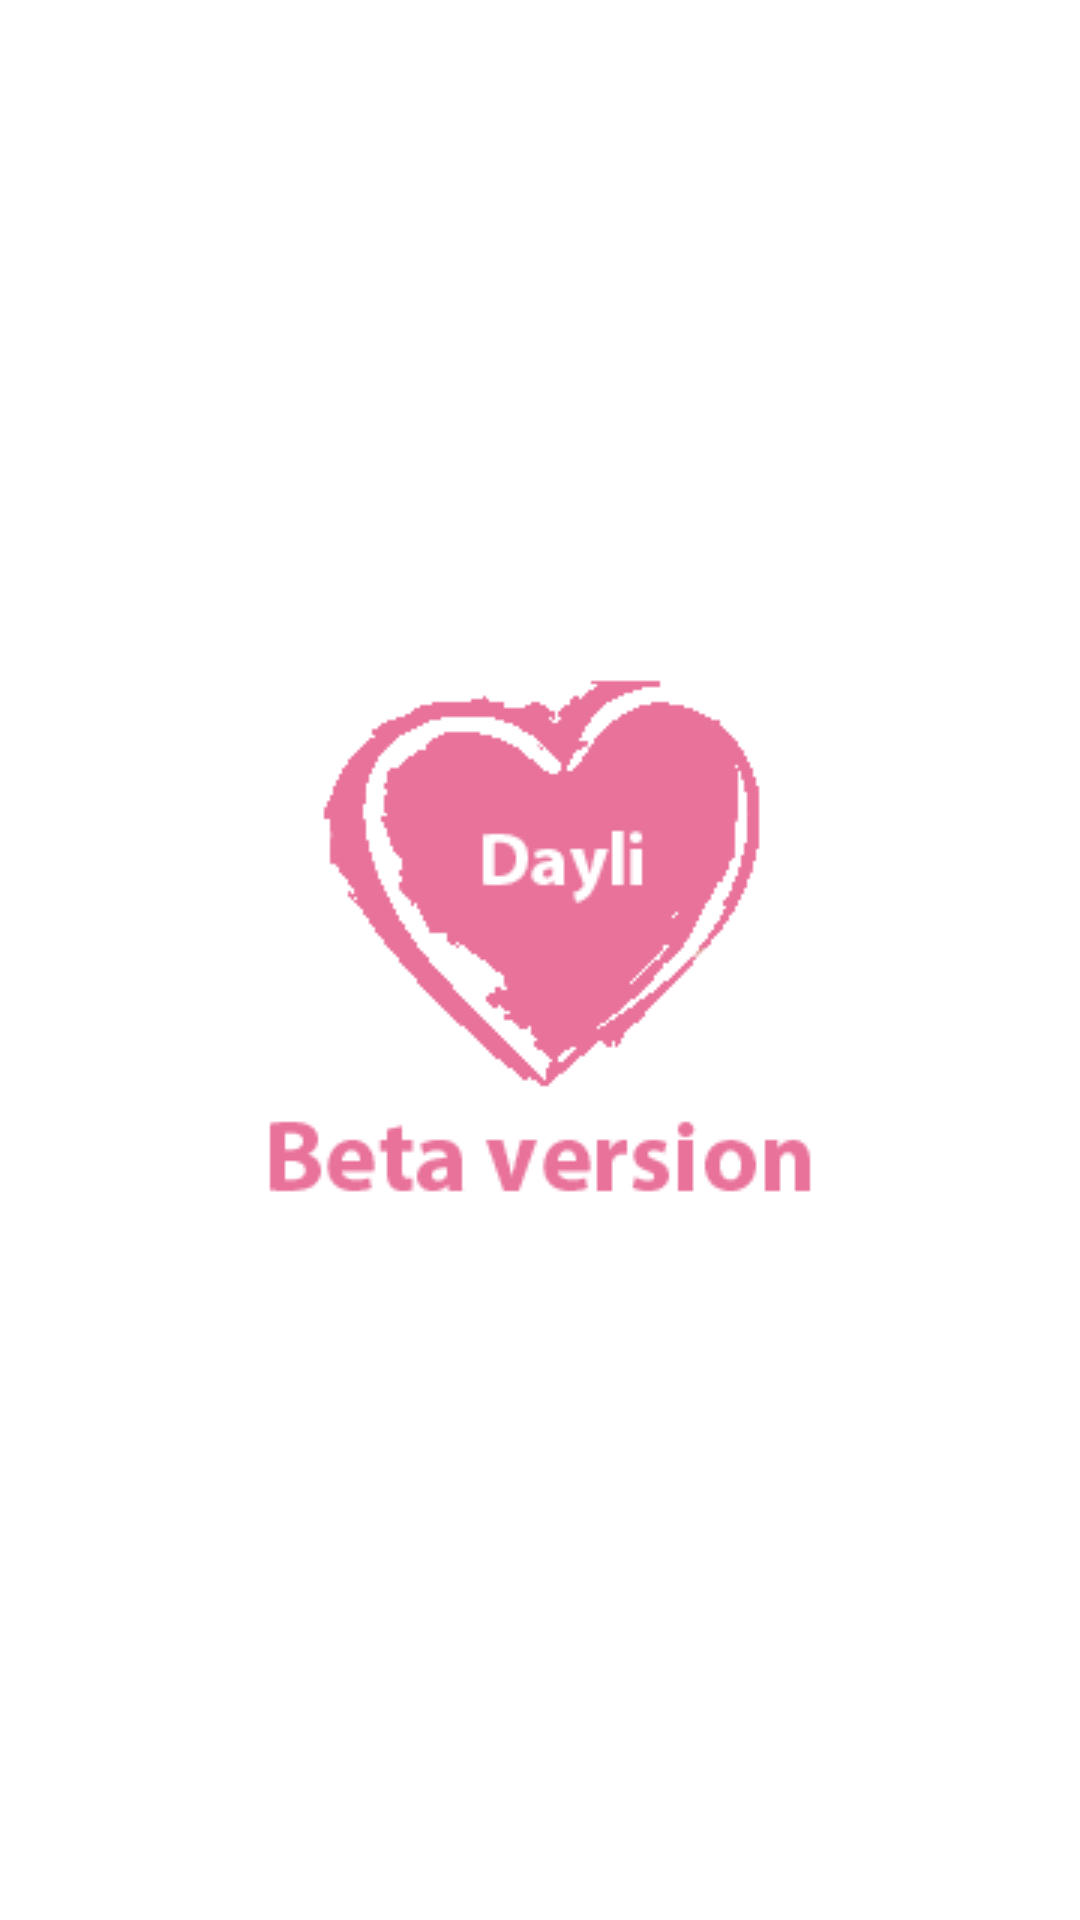

Produce the Android XML layout that renders to this screen, including the resource entries it uses.
<!-- AndroidManifest.xml: application theme AppTheme -->
<!-- res/layout/splash.xml -->
<?xml version="1.0" encoding="utf-8"?>
<FrameLayout xmlns:android="http://schemas.android.com/apk/res/android"
    android:layout_width="match_parent"
    android:layout_height="match_parent"
    android:background="#fff"
    android:orientation="vertical">

    <ImageView
        android:layout_width="wrap_content"
        android:layout_height="wrap_content"
        android:id="@+id/imgView"
        android:layout_gravity="center"
        android:src="@drawable/logogo"/>
</FrameLayout>
<!-- resources referenced by this layout -->
<resources>
  <!-- drawable logogo: png bitmap (drawable, 21469 bytes) -->
  <style name="AppTheme" parent="Theme.AppCompat.Light.DarkActionBar">
          
          <item name="colorPrimary">@color/textView</item>
          <item name="colorPrimaryDark">@color/textView</item>
          <item name="colorAccent">@color/colorAccent</item>
      </style>
  <color name="textView">#e9729b</color>
  <color name="colorAccent">#ff4081</color>
</resources>
